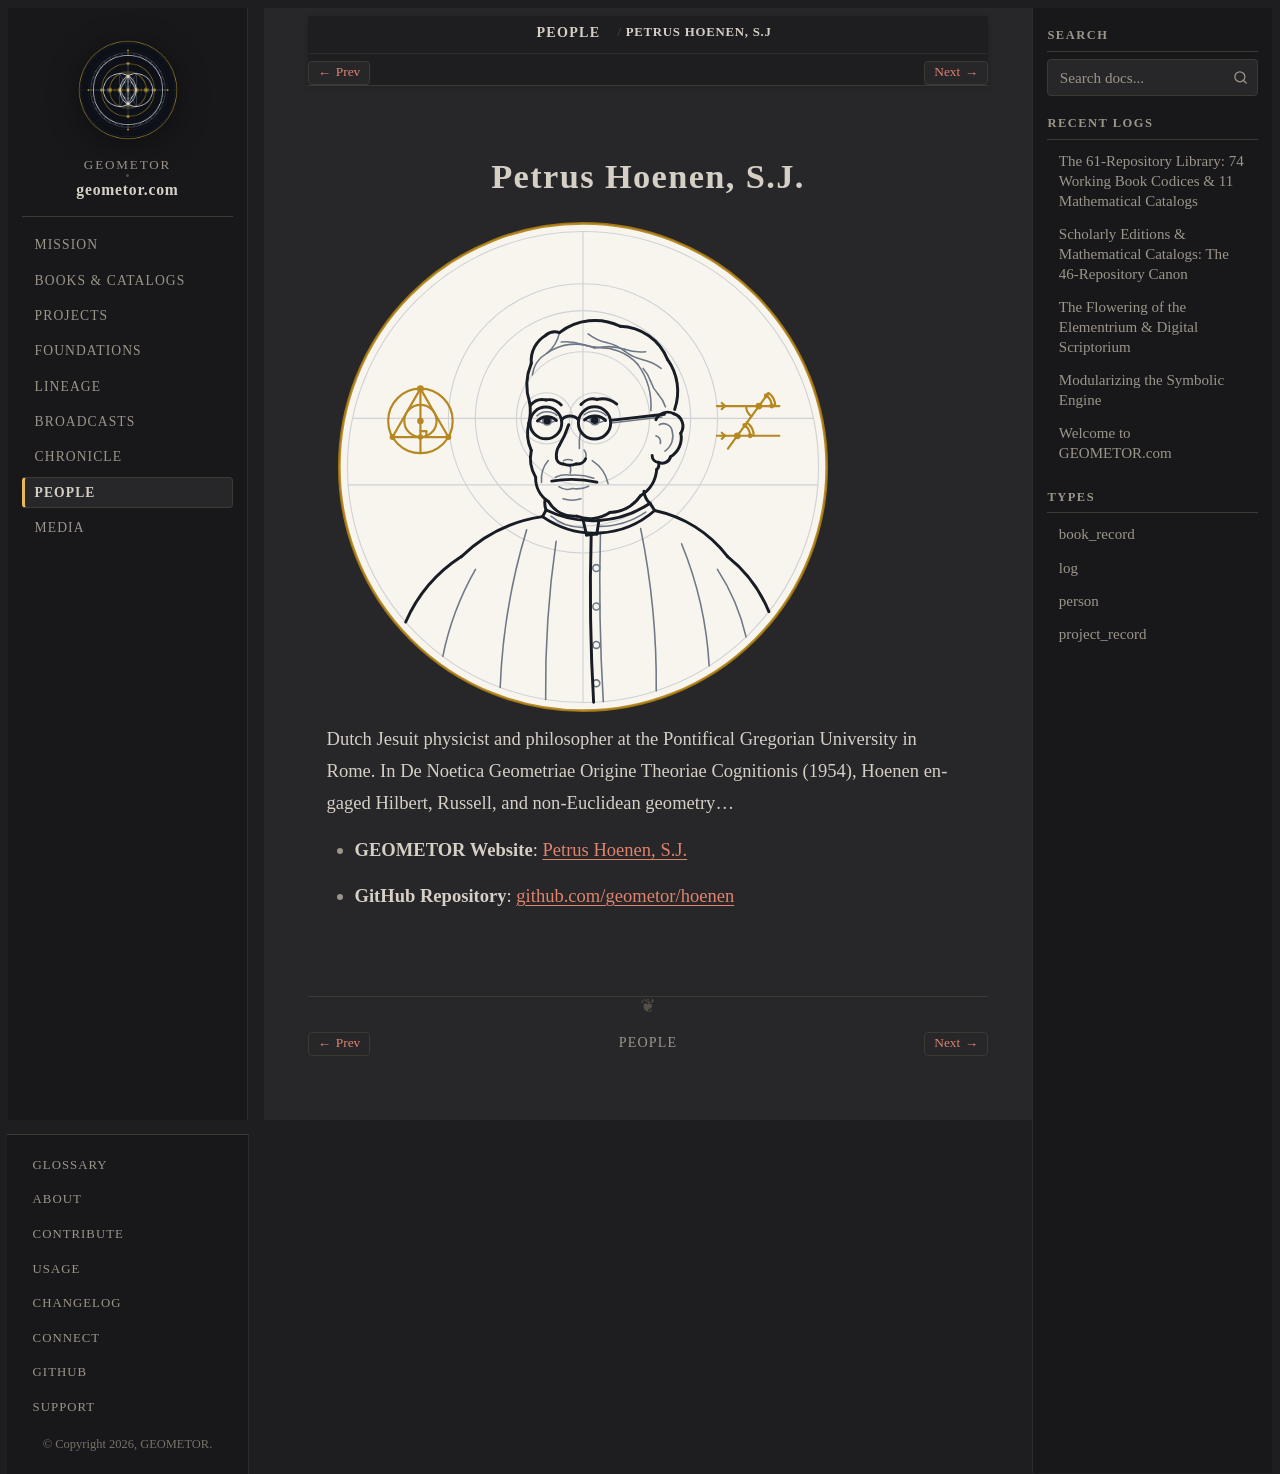

repository: geometor/geometor.com · page: people/hoenen.html · generator: sphinx

:type: person
:death_year: 1961
:death_label: 1961
:lifespan: 1880–1961
:era: Modern Axiomatics & Noetics
:languages: Latin, English
:site_url: https://geometor.github.io/hoenen/
:github_url: https://github.com/geometor/hoenen
:excerpt: Dutch Jesuit physicist and philosopher at the Pontifical Gregorian University in Rome. In De Noetica Geometriae Origine Theoriae Cognitionis (1954), Hoenen engaged Hilbert, Russell, and non-Euclidean geometry…

Petrus Hoenen, S.J.
===================

.. image:: /_static/medallions/hoenen.svg
   :alt: Petrus Hoenen, S.J.

Dutch Jesuit physicist and philosopher at the Pontifical Gregorian University in Rome. In De Noetica Geometriae Origine Theoriae Cognitionis (1954), Hoenen engaged Hilbert, Russell, and non-Euclidean geometry…

* **GEOMETOR Website**: `Petrus Hoenen, S.J. <https://geometor.github.io/hoenen/>`_
* **GitHub Repository**: `github.com/geometor/hoenen <https://github.com/geometor/hoenen>`_
